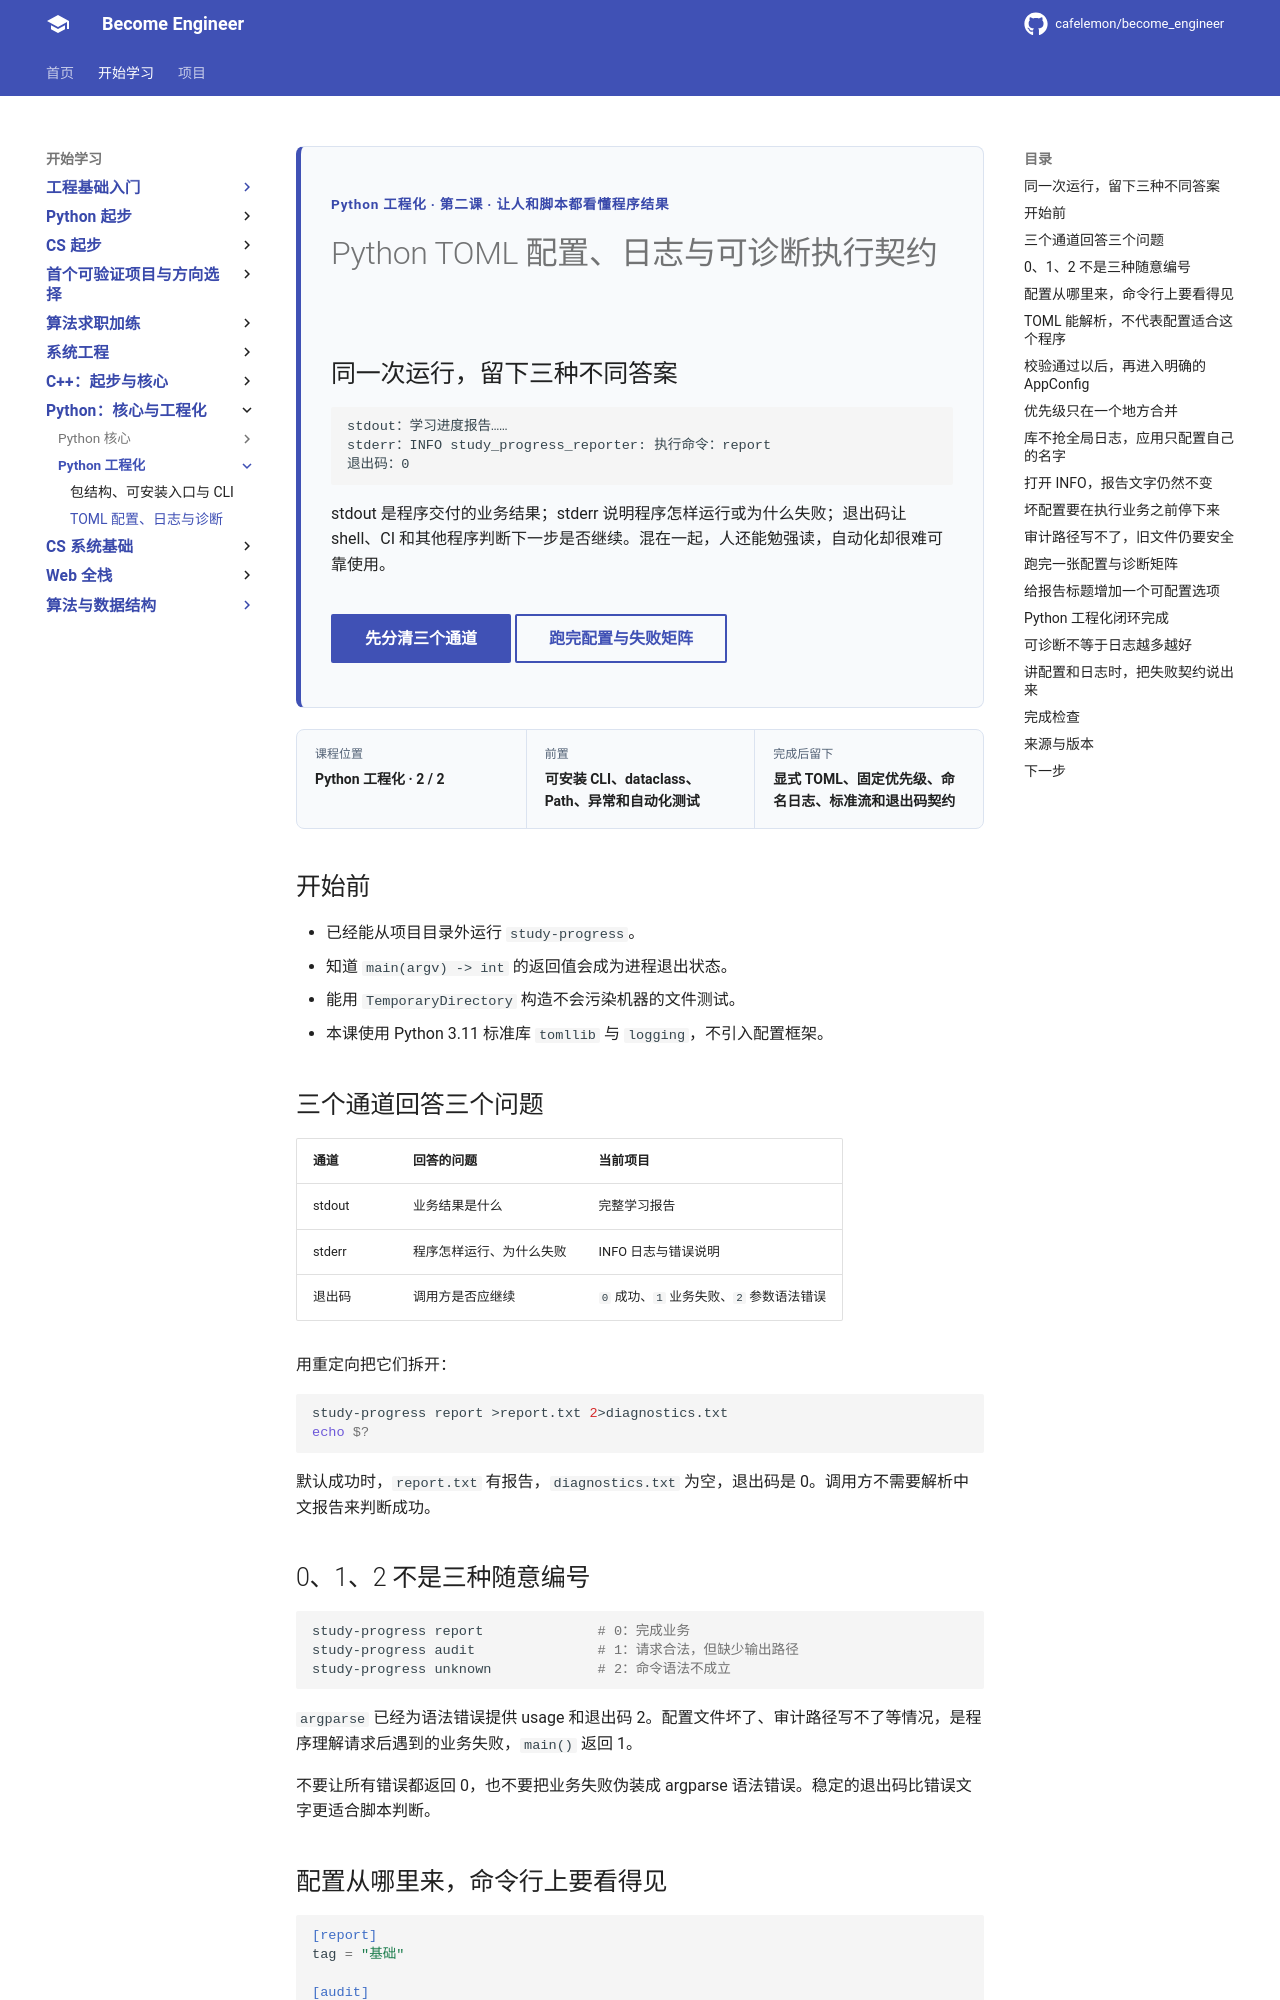

repository: cafelemon/become_engineer · page: learning-paths/programming-languages/python-core/07-toml-configuration-logging-diagnostics/index.html · generator: mkdocs

<div class="be-tutor-mount" data-tutor-lesson="python-core-07" aria-hidden="true"></div>

<section id="overview-three-channels" class="be-page-hero be-lesson-hero" data-learning-context="overview-three-channels" data-context-type="overview" markdown="1">

<span class="be-page-eyebrow">Python 工程化 · 第二课 · 让人和脚本都看懂程序结果</span>

# Python TOML 配置、日志与可诊断执行契约

## 同一次运行，留下三种不同答案

~~~text
stdout：学习进度报告……
stderr：INFO study_progress_reporter: 执行命令：report
退出码：0
~~~

stdout 是程序交付的业务结果；stderr 说明程序怎样运行或为什么失败；退出码让 shell、CI 和其他程序判断下一步是否继续。混在一起，人还能勉强读，自动化却很难可靠使用。

<div class="be-page-actions" markdown="1">
[先分清三个通道](#concept-stream-contract){ .md-button .md-button--primary }
[跑完配置与失败矩阵](#reproduce-config-diagnostics){ .md-button }
</div>

</section>

<div class="be-lesson-overview">
  <div><span>课程位置</span><strong>Python 工程化 · 2 / 2</strong></div>
  <div><span>前置</span><strong>可安装 CLI、dataclass、Path、异常和自动化测试</strong></div>
  <div><span>完成后留下</span><strong>显式 TOML、固定优先级、命名日志、标准流和退出码契约</strong></div>
</div>

## 开始前

- 已经能从项目目录外运行 `study-progress`。
- 知道 `main(argv) -> int` 的返回值会成为进程退出状态。
- 能用 `TemporaryDirectory` 构造不会污染机器的文件测试。
- 本课使用 Python 3.11 标准库 `tomllib` 与 `logging`，不引入配置框架。

<section id="concept-stream-contract" data-learning-context="concept-stream-contract" data-context-type="concept" markdown="1">

## 三个通道回答三个问题

| 通道 | 回答的问题 | 当前项目 |
| --- | --- | --- |
| stdout | 业务结果是什么 | 完整学习报告 |
| stderr | 程序怎样运行、为什么失败 | INFO 日志与错误说明 |
| 退出码 | 调用方是否应继续 | `0` 成功、`1` 业务失败、`2` 参数语法错误 |

用重定向把它们拆开：

~~~bash
study-progress report >report.txt 2>diagnostics.txt
echo $?
~~~

默认成功时，`report.txt` 有报告，`diagnostics.txt` 为空，退出码是 0。调用方不需要解析中文报告来判断成功。

</section>

<section id="example-exit-codes" data-learning-context="example-exit-codes" data-context-type="example" markdown="1">
